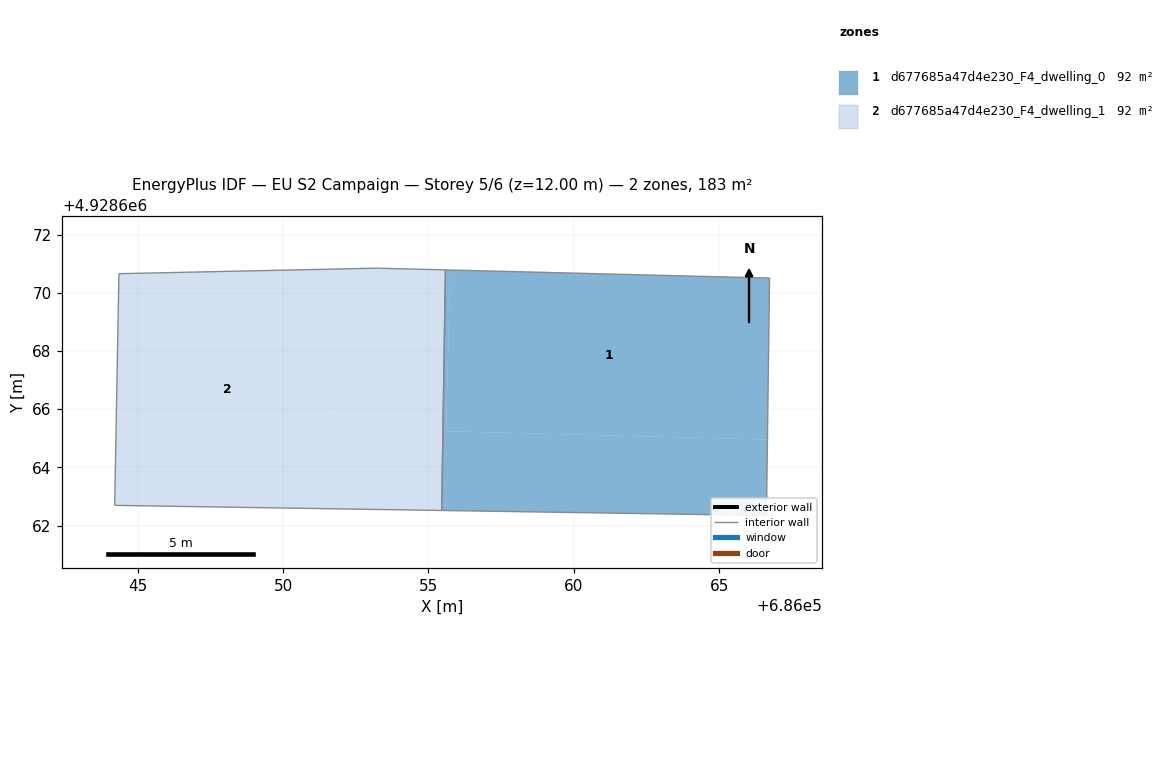
=== STOREY PLAN SPEC (per zone: floor XY polygon, exterior-wall plan segments, windows/doors) ===
zone 1: d677685a47d4e230_F4_dwelling_0  (91.6 m²)
  floor: (686066.65, 4928664.96) (686066.72, 4928670.51) (686055.75, 4928670.78) (686055.60, 4928665.24)
  floor: (686066.61, 4928662.34) (686066.65, 4928664.96) (686055.60, 4928665.24) (686055.75, 4928670.78) (686055.58, 4928670.79) (686055.45, 4928662.52)
  interior walls: 4
zone 2: d677685a47d4e230_F4_dwelling_1  (91.6 m²)
  floor: (686055.45, 4928662.52) (686055.58, 4928670.79) (686053.22, 4928670.85) (686051.94, 4928670.82) (686051.72, 4928662.58)
  floor: (686051.72, 4928662.58) (686051.94, 4928670.82) (686044.36, 4928670.66) (686044.22, 4928662.69)
  interior walls: 5

=== DERIVED (storey summary) ===
Building: EU S2 Campaign
Storey: 5 of 6  (floor level z = 12.00 m)
Storey gross floor area: 183.2 m²
Zones on this storey: 2
  - d677685a47d4e230_F4_dwelling_0: floor 91.6 m²
  - d677685a47d4e230_F4_dwelling_1: floor 91.6 m²
Zone adjacency (shared interzone walls):
  - d677685a47d4e230_F4_dwelling_0 ↔ d677685a47d4e230_F4_dwelling_1